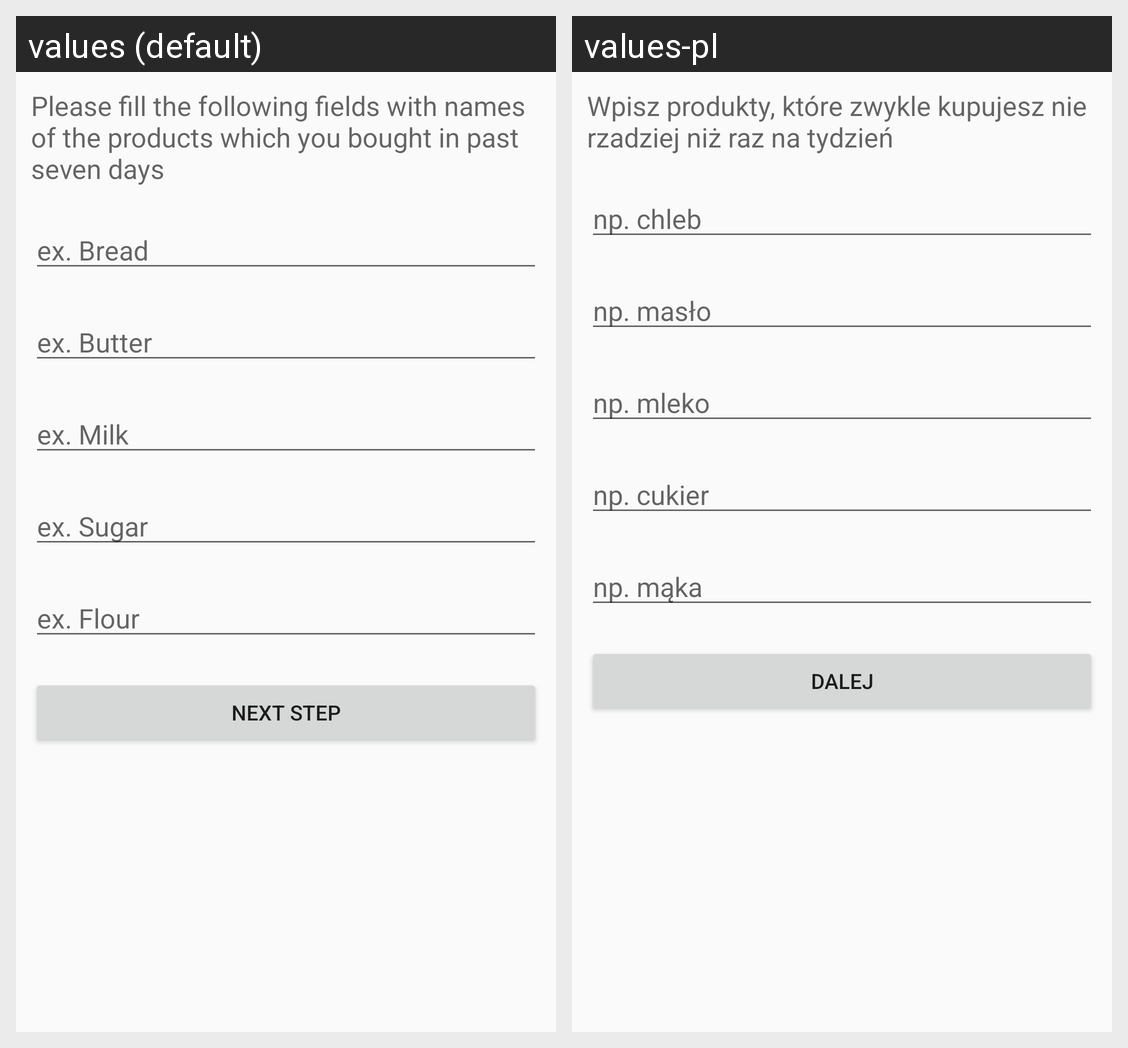

This grid shows one Android layout under two languages. Give, for every string resource on the screen, its name, the default text and each shown locale's text.
Android screen res/layout/wizard_fragment.xml rendered under 2 locales, left to right: values (default), values-pl. Device: Nexus 5 (rendered at 1080×1920; each locale shown at half size, 540×960, under a caption strip naming it); theme AppTheme.
Strings drawn on this screen, with the default value and each locale's value (text and hints the layout hard-codes, and strings that could not be matched under every locale, appear in the picture but are not listed):

please_fill_the_following_fields_with_names_of_the_products_which_you_bought_in_past_seven_days
  values: Please fill the following fields with names of the products which you bought in past seven days
  values-pl: Wpisz produkty, które zwykle kupujesz nie rzadziej niż raz na tydzień

ex_bread
  values: ex. Bread
  values-pl: np. chleb

ex_butter
  values: ex. Butter
  values-pl: np. masło

ex_milk
  values: ex. Milk
  values-pl: np. mleko

ex_sugar
  values: ex. Sugar
  values-pl: np. cukier

ex_flour
  values: ex. Flour
  values-pl: np. mąka

next_step
  values: Next step
  values-pl: Dalej
